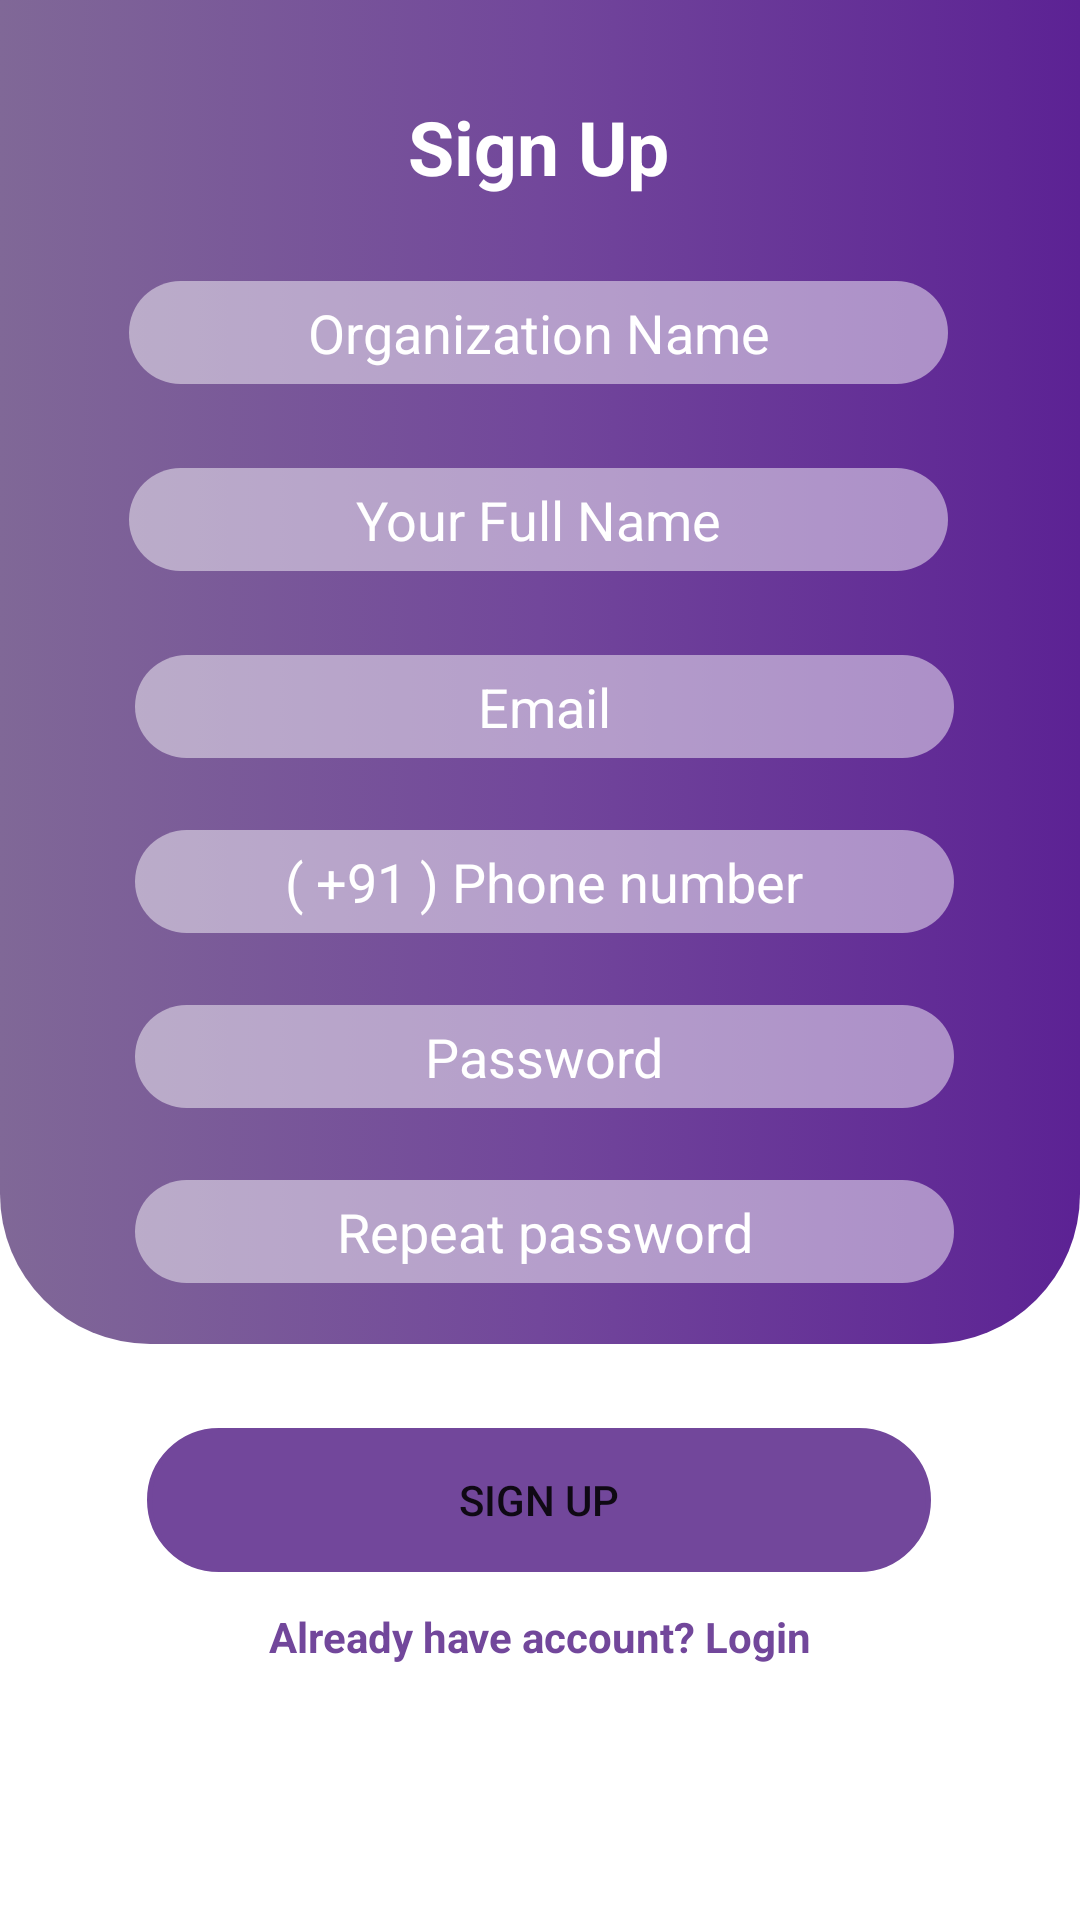

Reconstruct the res/layout file that produces this screen, plus the resources it refers to.
<!-- AndroidManifest.xml: application theme Theme.DontWaste -->
<!-- res/layout/activity_signup_page.xml -->
<?xml version="1.0" encoding="utf-8"?>
<LinearLayout xmlns:android="http://schemas.android.com/apk/res/android"
    xmlns:app="http://schemas.android.com/apk/res-auto"
    xmlns:tools="http://schemas.android.com/tools"
    android:layout_width="match_parent"
    android:layout_height="match_parent"
    android:background="#ffff"
    android:orientation="vertical"
    tools:context=".MainActivity" >

    <LinearLayout
        android:layout_width="match_parent"
        android:layout_height="0dp"
        android:layout_weight="0.7"
        android:background="@drawable/background"
        android:orientation="vertical">

        <androidx.constraintlayout.widget.ConstraintLayout
            android:layout_width="match_parent"
            android:layout_height="match_parent">

            <TextView
                android:id="@+id/appName"
                android:layout_width="wrap_content"
                android:layout_height="wrap_content"
                android:layout_marginTop="32dp"
                android:text="Sign Up"
                android:textColor="#fff"
                android:textSize="25dp"
                android:textStyle="bold"
                app:layout_constraintEnd_toEndOf="parent"
                app:layout_constraintHorizontal_bias="0.498"
                app:layout_constraintStart_toStartOf="parent"
                app:layout_constraintTop_toTopOf="parent"
                tools:ignore="MissingConstraints" />

            <EditText
                android:id="@+id/orgName"
                android:layout_width="wrap_content"
                android:layout_height="wrap_content"
                android:layout_marginTop="28dp"
                android:background="@drawable/background_editext"
                android:ems="13"
                android:hint="Organization Name"
                android:inputType="textPersonName"
                android:padding="5dp"
                android:textAlignment="center"
                android:textColor="@color/white"
                android:textColorHint="@android:color/background_light"
                app:layout_constraintEnd_toEndOf="parent"
                app:layout_constraintHorizontal_bias="0.496"
                app:layout_constraintStart_toStartOf="parent"
                app:layout_constraintTop_toBottomOf="@+id/appName" />

            <EditText
                android:id="@+id/regName"
                android:layout_width="wrap_content"
                android:layout_height="wrap_content"
                android:layout_marginTop="28dp"
                android:background="@drawable/background_editext"
                android:ems="13"
                android:textColor="@color/white"
                android:textColorHint="@android:color/background_light"
                android:hint="Your Full Name"
                android:inputType="textPersonName"
                android:padding="5dp"
                android:textAlignment="center"
                app:layout_constraintEnd_toEndOf="parent"
                app:layout_constraintHorizontal_bias="0.496"
                app:layout_constraintStart_toStartOf="parent"
                app:layout_constraintTop_toBottomOf="@+id/orgName" />

            <EditText
                android:id="@+id/sEmail"
                android:layout_width="wrap_content"
                android:layout_height="wrap_content"
                android:layout_marginTop="28dp"
                android:background="@drawable/background_editext"
                android:ems="13"
                android:textColor="@color/white"
                android:textColorHint="@android:color/background_light"
                android:hint="Email"
                android:inputType="textEmailAddress"
                android:padding="5dp"
                android:textAlignment="center"
                app:layout_constraintEnd_toEndOf="parent"
                app:layout_constraintHorizontal_bias="0.517"
                app:layout_constraintStart_toStartOf="parent"
                app:layout_constraintTop_toBottomOf="@+id/regName" />

            <EditText
                android:id="@+id/phNumber"
                android:layout_width="wrap_content"
                android:layout_height="wrap_content"
                android:layout_marginTop="24dp"
                android:textColor="@color/white"
                android:textColorHint="@android:color/background_light"
                android:background="@drawable/background_editext"
                android:ems="13"
                android:hint="( +91 ) Phone number"
                android:inputType="phone"
                android:padding="5dp"
                android:textAlignment="center"
                app:layout_constraintEnd_toEndOf="parent"
                app:layout_constraintHorizontal_bias="0.517"
                app:layout_constraintStart_toStartOf="parent"
                app:layout_constraintTop_toBottomOf="@+id/sEmail" />

            <EditText
                android:id="@+id/password"
                android:layout_width="wrap_content"
                android:layout_height="wrap_content"
                android:layout_marginTop="24dp"
                android:background="@drawable/background_editext"
                android:textColor="@color/white"
                android:textColorHint="@android:color/background_light"
                android:ems="13"
                android:hint="Password"
                android:inputType="textPassword"
                android:padding="5dp"
                android:textAlignment="center"
                app:layout_constraintEnd_toEndOf="parent"
                app:layout_constraintHorizontal_bias="0.517"
                app:layout_constraintStart_toStartOf="parent"
                app:layout_constraintTop_toBottomOf="@+id/phNumber" />

            <EditText
                android:id="@+id/cpassword"
                android:layout_width="wrap_content"
                android:layout_height="wrap_content"
                android:layout_marginTop="24dp"
                android:background="@drawable/background_editext"
                android:textColor="@color/white"
                android:textColorHint="@android:color/background_light"
                android:ems="13"
                android:hint="Repeat password"
                android:inputType="textPassword"
                android:padding="5dp"
                android:textAlignment="center"
                app:layout_constraintEnd_toEndOf="parent"
                app:layout_constraintHorizontal_bias="0.517"
                app:layout_constraintStart_toStartOf="parent"
                app:layout_constraintTop_toBottomOf="@+id/password" />

        </androidx.constraintlayout.widget.ConstraintLayout>
    </LinearLayout>

    <LinearLayout
        android:layout_width="match_parent"
        android:layout_height="0dp"
        android:layout_weight="0.3"
        android:orientation="vertical">

        <androidx.constraintlayout.widget.ConstraintLayout
            android:layout_width="match_parent"
            android:layout_height="match_parent">


            <Button
                android:id="@+id/signupBtn"
                android:layout_width="wrap_content"
                android:layout_height="wrap_content"
                android:layout_marginTop="28dp"
                android:background="@drawable/edit_text_btn"
                android:ems="16"
                android:text="Sign up"
                app:backgroundTint="#72479b"
                app:layout_constraintEnd_toEndOf="parent"
                app:layout_constraintHorizontal_bias="0.496"
                app:layout_constraintStart_toStartOf="parent"
                app:layout_constraintTop_toTopOf="parent" />

            <TextView
                android:id="@+id/slogin"
                android:layout_width="wrap_content"
                android:layout_height="wrap_content"
                android:layout_marginTop="12dp"
                android:textColor="#72479b"
                android:textStyle="bold"
                android:text="Already have account? Login"
                app:layout_constraintEnd_toEndOf="parent"
                app:layout_constraintStart_toStartOf="parent"
                app:layout_constraintTop_toBottomOf="@+id/signupBtn" />

            <ProgressBar
                android:id="@+id/progressBar2"
                style="?android:attr/progressBarStyle"
                android:layout_width="wrap_content"
                android:layout_height="wrap_content"
                android:visibility="gone"
                app:layout_constraintBottom_toBottomOf="parent"
                app:layout_constraintEnd_toEndOf="parent"
                app:layout_constraintHorizontal_bias="0.498"
                app:layout_constraintStart_toStartOf="parent"
                app:layout_constraintTop_toBottomOf="@+id/slogin"
                app:layout_constraintVertical_bias="0.303" />
        </androidx.constraintlayout.widget.ConstraintLayout>

    </LinearLayout>

</LinearLayout>
<!-- resources referenced by this layout -->
<resources>
  <color name="white">#FFFFFFFF</color>
  <!-- drawable background (drawable) -->
  <?xml version="1.0" encoding="utf-8"?>
  <selector xmlns:android="http://schemas.android.com/apk/res/android">
      <item>
          <shape android:shape="rectangle">
              <gradient android:angle="180"
                  android:startColor="#5c2294"
                  android:centerColor="#72479b"
                  android:endColor="#806897" />
              <corners android:bottomLeftRadius="50dp" android:bottomRightRadius="50dp"/>
          </shape>
      </item>
  </selector>
  <!-- drawable background_editext (drawable) -->
  <?xml version="1.0" encoding="utf-8"?>
  <selector xmlns:android="http://schemas.android.com/apk/res/android">
      <item>
          <shape android:shape="rectangle">
              <solid android:color="#79ffffff"/>
              <corners android:radius="50dp"/>
          </shape>
      </item>
  </selector>
  <!-- drawable edit_text_btn (drawable) -->
  <?xml version="1.0" encoding="utf-8"?>
  <shape xmlns:android="http://schemas.android.com/apk/res/android" android:shape="rectangle">
      <stroke
          android:width="1.8dp"
          android:color="@color/purple_200"
          />
  
      <corners
          android:radius="50dp"
          />
  </shape>
  <style name="Theme.DontWaste" parent="Theme.MaterialComponents.DayNight.DarkActionBar">
          
          <item name="colorPrimary">#5f55e0</item>
          <item name="colorPrimaryVariant">@color/purple_700</item>
          <item name="colorOnPrimary">@color/white</item>
          
          <item name="colorSecondary">@color/teal_200</item>
          <item name="colorSecondaryVariant">@color/teal_700</item>
          <item name="colorOnSecondary">@color/black</item>
          
          <item name="android:statusBarColor" tools:targetApi="l">?attr/colorPrimaryVariant</item>
          
      </style>
  <color name="purple_200">#FFBB86FC</color>
  <color name="purple_700">#FF3700B3</color>
  <color name="teal_200">#FF03DAC5</color>
  <color name="teal_700">#FF018786</color>
  <color name="black">#FF000000</color>
</resources>
